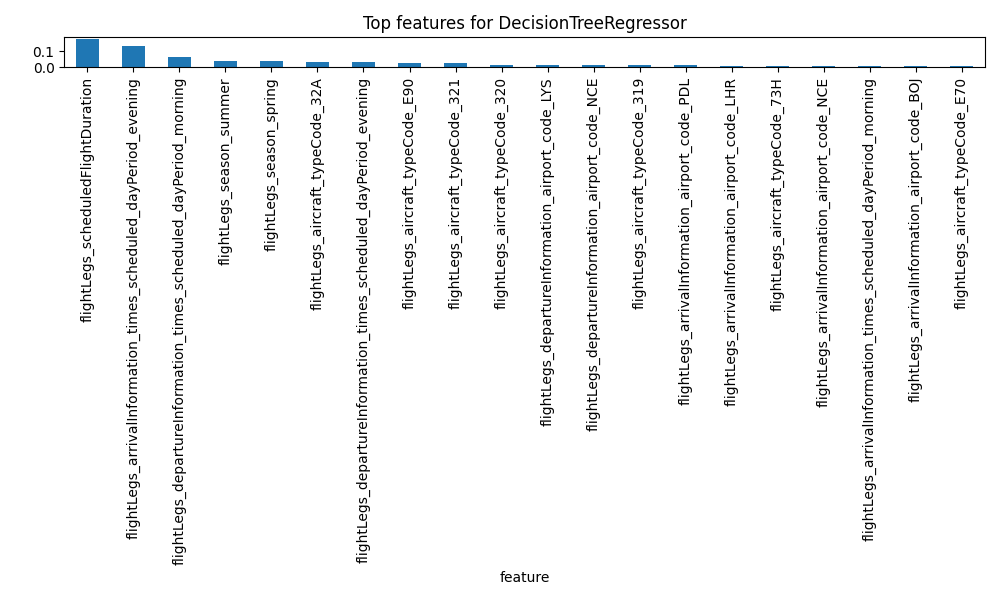

Data behind this chart, as committed beside it:
feature, importance
flightLegs_scheduledFlightDuration, 0.1773
flightLegs_arrivalInformation_times_sche…, 0.1319
flightLegs_departureInformation_times_sc…, 0.0611
flightLegs_season_summer, 0.04062
flightLegs_season_spring, 0.04038
flightLegs_aircraft_typeCode_32A, 0.03419
flightLegs_departureInformation_times_sc…, 0.0325
flightLegs_aircraft_typeCode_E90, 0.02744
flightLegs_aircraft_typeCode_321, 0.02375
flightLegs_aircraft_typeCode_320, 0.01241
flightLegs_departureInformation_airport_…, 0.01217
flightLegs_departureInformation_airport_…, 0.01181
flightLegs_aircraft_typeCode_319, 0.01136
flightLegs_arrivalInformation_airport_co…, 0.01107
flightLegs_arrivalInformation_airport_co…, 0.008602
flightLegs_aircraft_typeCode_73H, 0.008363
flightLegs_arrivalInformation_airport_co…, 0.008337
flightLegs_arrivalInformation_times_sche…, 0.008096
flightLegs_arrivalInformation_airport_co…, 0.007396
flightLegs_aircraft_typeCode_E70, 0.006905
flightLegs_departureInformation_airport_…, 0.006759
flightLegs_departureInformation_airport_…, 0.006543
flightLegs_departureInformation_airport_…, 0.006384
flightLegs_arrivalInformation_airport_co…, 0.006308
flightLegs_departureInformation_airport_…, 0.006068
flightLegs_arrivalInformation_airport_co…, 0.005816
flightLegs_aircraft_typeCode_E7W, 0.005513
flightLegs_aircraft_typeCode_223, 0.005214
flightLegs_arrivalInformation_airport_co…, 0.005192
flightLegs_aircraft_typeCode_295, 0.005153
flightLegs_aircraft_typeCode_73W, 0.004733
flightLegs_departureInformation_airport_…, 0.004728
flightLegs_arrivalInformation_airport_co…, 0.004684
flightLegs_aircraft_typeCode_318, 0.004365
flightLegs_aircraft_typeCode_73J, 0.004337
flightLegs_arrivalInformation_airport_co…, 0.004243
flightLegs_departureInformation_airport_…, 0.004194
flightLegs_aircraft_typeCode_77W, 0.004097
flightLegs_arrivalInformation_airport_co…, 0.003921
flightLegs_arrivalInformation_airport_co…, 0.003887
flightLegs_arrivalInformation_airport_co…, 0.003834
flightLegs_departureInformation_airport_…, 0.003725
flightLegs_departureInformation_airport_…, 0.003644
flightLegs_departureInformation_airport_…, 0.003601
flightLegs_arrivalInformation_airport_co…, 0.003492
flightLegs_departureInformation_airport_…, 0.003436
flightLegs_arrivalInformation_airport_co…, 0.003303
flightLegs_departureInformation_airport_…, 0.003146
flightLegs_departureInformation_airport_…, 0.003138
flightLegs_arrivalInformation_airport_co…, 0.003132
flightLegs_aircraft_typeCode_7M8, 0.003083
flightLegs_departureInformation_airport_…, 0.003046
flightLegs_aircraft_typeCode_32Q, 0.002895
flightLegs_departureInformation_airport_…, 0.002863
flightLegs_departureInformation_airport_…, 0.002843
flightLegs_arrivalInformation_airport_co…, 0.00281
flightLegs_departureInformation_airport_…, 0.002643
flightLegs_departureInformation_airport_…, 0.002642
flightLegs_arrivalInformation_airport_co…, 0.002586
flightLegs_arrivalInformation_airport_co…, 0.002536
... 270 more rows
